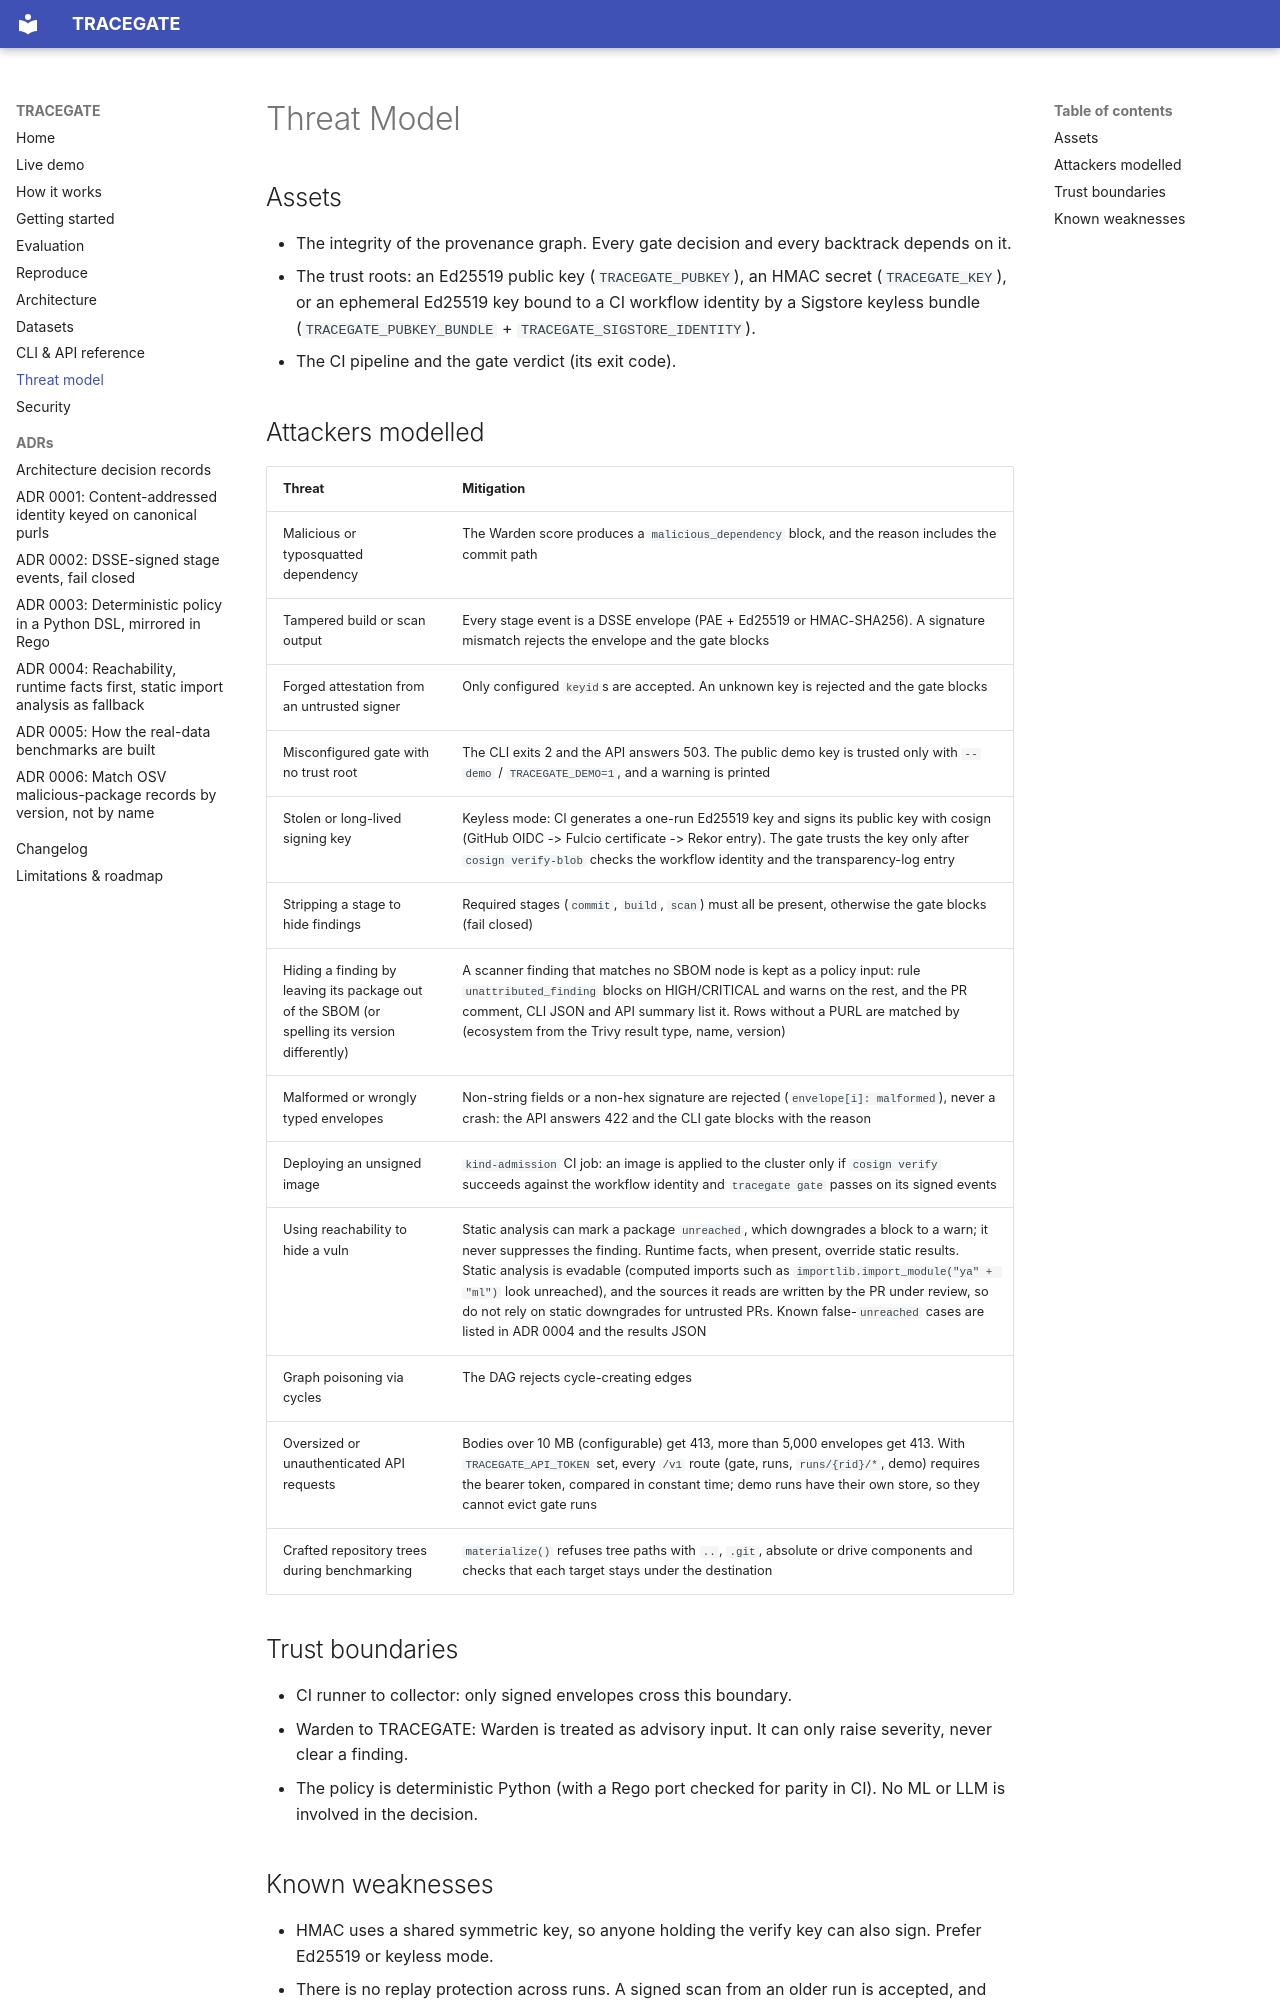

repository: rakshit-737/tracegate · page: threat-model/index.html · generator: mkdocs

# Threat Model

## Assets
- The integrity of the provenance graph. Every gate decision and every backtrack depends on it.
- The trust roots: an Ed25519 public key (`TRACEGATE_PUBKEY`), an HMAC secret (`TRACEGATE_KEY`), or an ephemeral Ed25519 key bound to a CI workflow identity by a Sigstore keyless bundle (`TRACEGATE_PUBKEY_BUNDLE` + `TRACEGATE_SIGSTORE_IDENTITY`).
- The CI pipeline and the gate verdict (its exit code).

## Attackers modelled
| Threat | Mitigation |
| --- | --- |
| Malicious or typosquatted dependency | The Warden score produces a `malicious_dependency` block, and the reason includes the commit path |
| Tampered build or scan output | Every stage event is a DSSE envelope (PAE + Ed25519 or HMAC-SHA256). A signature mismatch rejects the envelope and the gate blocks |
| Forged attestation from an untrusted signer | Only configured `keyid`s are accepted. An unknown key is rejected and the gate blocks |
| Misconfigured gate with no trust root | The CLI exits 2 and the API answers 503. The public demo key is trusted only with `--demo` / `TRACEGATE_DEMO=1`, and a warning is printed |
| Stolen or long-lived signing key | Keyless mode: CI generates a one-run Ed25519 key and signs its public key with cosign (GitHub OIDC -> Fulcio certificate -> Rekor entry). The gate trusts the key only after `cosign verify-blob` checks the workflow identity and the transparency-log entry |
| Stripping a stage to hide findings | Required stages (`commit`, `build`, `scan`) must all be present, otherwise the gate blocks (fail closed) |
| Hiding a finding by leaving its package out of the SBOM (or spelling its version differently) | A scanner finding that matches no SBOM node is kept as a policy input: rule `unattributed_finding` blocks on HIGH/CRITICAL and warns on the rest, and the PR comment, CLI JSON and API summary list it. Rows without a PURL are matched by (ecosystem from the Trivy result type, name, version) |
| Malformed or wrongly typed envelopes | Non-string fields or a non-hex signature are rejected (`envelope[i]: malformed`), never a crash: the API answers 422 and the CLI gate blocks with the reason |
| Deploying an unsigned image | `kind-admission` CI job: an image is applied to the cluster only if `cosign verify` succeeds against the workflow identity and `tracegate gate` passes on its signed events |
| Using reachability to hide a vuln | Static analysis can mark a package `unreached`, which downgrades a block to a warn; it never suppresses the finding. Runtime facts, when present, override static results. Static analysis is evadable (computed imports such as `importlib.import_module("ya" + "ml")` look unreached), and the sources it reads are written by the PR under review, so do not rely on static downgrades for untrusted PRs. Known false-`unreached` cases are listed in ADR 0004 and the results JSON |
| Graph poisoning via cycles | The DAG rejects cycle-creating edges |
| Oversized or unauthenticated API requests | Bodies over 10 MB (configurable) get 413, more than 5,000 envelopes get 413. With `TRACEGATE_API_TOKEN` set, every `/v1` route (gate, runs, `runs/{rid}/*`, demo) requires the bearer token, compared in constant time; demo runs have their own store, so they cannot evict gate runs |
| Crafted repository trees during benchmarking | `materialize()` refuses tree paths with `..`, `.git`, absolute or drive components and checks that each target stays under the destination |

## Trust boundaries
- CI runner to collector: only signed envelopes cross this boundary.
- Warden to TRACEGATE: Warden is treated as advisory input. It can only raise severity, never clear a finding.
- The policy is deterministic Python (with a Rego port checked for parity in CI). No ML or LLM is involved in the decision.
